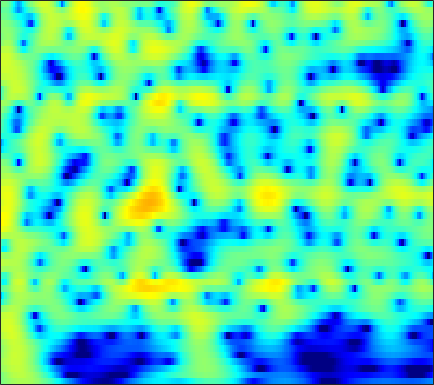

The data file committed next to this chart (first rows):
-0.51085, -0.085462, 0.43674, 0.90093, 1.2091, 1.5639, 1.8517, 2.0209, 2.1808, 2.2637, 2.27, 2.2245, 2.0979, 1.8979, 1.7005, 1.3744, 0.97461, 0.62582, 0.096414, -0.50826, -1.1896, -1.751, -2.5664, -3.4586
-0.4722, 0.1893, 0.9514, 1.586, 1.982, 2.408, 2.719, 2.879, 2.995, 3.002, 2.902, 2.756, 2.469, 2.076, 1.711, 1.131, 0.4429, -0.1456, -1.029, -2.027, -3.147, -4.071, -5.421, -6.918
0.9526, 1.455, 2.041, 2.525, 2.818, 3.112, 3.292, 3.352, 3.326, 3.18, 2.909, 2.625, 2.134, 1.514, 0.9644, 0.1182, -0.857, -1.672, -2.869, -4.187, -5.618, -6.757, -8.348, -9.999
1.35, 1.881, 2.493, 2.988, 3.279, 3.554, 3.699, 3.72, 3.627, 3.394, 3.016, 2.635, 1.992, 1.188, 0.4765, -0.6259, -1.914, -3.01, -4.66, -6.549, -8.713, -10.55, -13.33, -16.59
0.7512, 1.431, 2.202, 2.82, 3.182, 3.531, 3.727, 3.773, 3.702, 3.479, 3.103, 2.721, 2.077, 1.276, 0.5707, -0.5109, -1.758, -2.804, -4.351, -6.076, -7.977, -9.509, -11.66, -13.83
0.2342, 1.036, 1.92, 2.609, 3.004, 3.379, 3.583, 3.629, 3.549, 3.316, 2.937, 2.562, 1.951, 1.221, 0.6018, -0.3097, -1.308, -2.105, -3.221, -4.386, -5.588, -6.503, -7.722, -8.921
0.9291, 1.669, 2.478, 3.087, 3.412, 3.677, 3.754, 3.693, 3.46, 3.061, 2.51, 2.005, 1.226, 0.35, -0.3522, -1.319, -2.28, -2.973, -3.834, -4.609, -5.305, -5.79, -6.417, -7.06
2.485, 3.075, 3.69, 4.108, 4.29, 4.35, 4.201, 3.954, 3.441, 2.717, 1.774, 0.9182, -0.4286, -2.011, -3.342, -5.264, -7.181, -8.378, -9.228, -9.091, -8.393, -7.794, -7.107, -6.633
3.388, 3.86, 4.304, 4.537, 4.575, 4.439, 4.087, 3.675, 2.92, 1.919, 0.661, -0.4606, -2.213, -4.299, -6.134, -9.099, -12.93, -16.3, -17.82, -14.19, -10.86, -9.015, -7.189, -5.88
3.477, 3.852, 4.187, 4.317, 4.275, 4.031, 3.558, 3.04, 2.115, 0.9227, -0.5353, -1.794, -3.666, -5.662, -7.11, -8.706, -9.607, -9.735, -9.248, -8.249, -7.007, -6.049, -4.851, -3.81
3.036, 3.353, 3.673, 3.848, 3.86, 3.696, 3.299, 2.833, 1.974, 0.8052, -0.74, -2.213, -4.753, -8.265, -12.03, -21.38, -21.46, -14.33, -9.673, -6.887, -4.957, -3.83, -2.621, -1.688
0.4728, 0.9278, 1.506, 2.001, 2.284, 2.504, 2.525, 2.411, 2.071, 1.489, 0.6767, -0.05476, -1.14, -2.269, -3.033, -3.744, -3.93, -3.72, -3.129, -2.393, -1.669, -1.186, -0.6605, -0.288
-5.7, -4.258, -2.446, -0.9691, -0.08586, 0.8274, 1.46, 1.756, 1.929, 1.887, 1.698, 1.493, 1.159, 0.7721, 0.4984, 0.2314, 0.1022, 0.05706, 0.05049, 0.09977, 0.1988, 0.2538, 0.2406, 0.09035
-9.544, -6.732, -3.921, -1.871, -0.678, 0.5509, 1.426, 1.863, 2.187, 2.296, 2.207, 2.02, 1.66, 1.263, 0.986, 0.6901, 0.5192, 0.487, 0.5348, 0.6199, 0.6534, 0.6024, 0.4142, 0.0528
-2.111, -1.733, -1.023, -0.04959, 0.7807, 1.807, 2.597, 2.998, 3.273, 3.216, 2.748, 2.107, 0.9216, -0.4969, -1.626, -2.856, -3.058, -2.449, -1.187, -0.05221, 0.6703, 0.9218, 0.9485, 0.5949
-4.994, -6.839, -5.838, -2.624, -0.524, 1.567, 2.952, 3.629, 4.082, 3.962, 3.317, 2.485, 0.7295, -2.037, -4.94, -9.917, -9.85, -6.144, -2.551, -0.3723, 0.9798, 1.611, 1.919, 1.693
-3.144, -4.132, -3.895, -2.151, -0.7301, 0.7861, 1.874, 2.411, 2.73, 2.65, 2.28, 1.814, 0.9237, -0.08231, -0.7413, -1.441, -1.808, -1.747, -1.342, -0.8709, -0.3551, 0.02628, 0.349, 0.4089
1.964, 1.675, 1.538, 1.631, 1.767, 1.984, 2.179, 2.237, 2.136, 1.887, 1.423, 0.9243, 0.1495, -0.7704, -1.554, -2.553, -3.397, -3.875, -4.182, -3.974, -3.404, -2.894, -2.16, -1.48
3.217, 2.984, 2.804, 2.706, 2.674, 2.678, 2.638, 2.549, 2.345, 1.978, 1.361, 0.7442, -0.2909, -1.726, -3.115, -5.435, -8.649, -11.91, -15.62, -12.63, -8.602, -6.46, -4.378, -2.83
1.704, 1.374, 1.204, 1.346, 1.612, 2.012, 2.338, 2.506, 2.583, 2.409, 2.03, 1.578, 0.688, -0.4537, -1.519, -3.321, -5.329, -6.761, -7.931, -7.33, -5.852, -4.666, -3.227, -2.202
-4.942, -7.09, -6.62, -3.705, -1.743, 0.1718, 1.484, 2.163, 2.702, 2.921, 2.905, 2.732, 2.31, 1.765, 1.269, 0.535, -0.1324, -0.5894, -1.035, -1.238, -1.29, -1.258, -1.151, -1.101
-3.086, -4.471, -4.331, -2.428, -0.9321, 0.6211, 1.729, 2.293, 2.74, 2.967, 2.946, 2.833, 2.612, 2.248, 1.957, 1.573, 1.122, 0.8054, 0.4117, -0.02267, -0.4163, -0.7406, -1.315, -1.919
3.147, 2.793, 2.499, 2.441, 2.446, 2.494, 2.482, 2.387, 2.179, 1.875, 1.47, 1.162, 0.7704, 0.3744, 0.1129, -0.206, -0.5574, -0.8029, -1.159, -1.59, -2.047, -2.443, -3.105, -3.879
5.699, 5.403, 4.994, 4.494, 4.067, 3.408, 2.586, 1.873, 0.7858, -0.4646, -1.631, -2.435, -3.267, -3.586, -3.698, -3.774, -3.745, -3.862, -4.138, -4.432, -4.91, -5.239, -5.53, -5.93
6.841, 6.612, 6.188, 5.553, 4.958, 3.904, 2.528, 1.243, -0.9591, -3.821, -7.626, -11.29, -14.42, -11.83, -9.734, -8.046, -7.206, -7.114, -7.509, -8.266, -9.424, -10.24, -10.74, -10.53
6.406, 6.438, 6.247, 5.831, 5.311, 4.329, 3.014, 1.744, -0.2896, -2.867, -5.805, -7.949, -9.817, -9.438, -8.956, -8.089, -8.096, -8.404, -9.441, -11.58, -14.65, -19.16, -33.42, -22.5
4.764, 5.272, 5.601, 5.561, 5.286, 4.673, 3.727, 2.861, 1.504, 0.009623, -1.49, -2.547, -3.741, -4.699, -5.247, -5.926, -6.623, -7.265, -8.362, -9.73, -11.36, -12.58, -13.88, -14.5
3.974, 4.713, 5.314, 5.455, 5.349, 4.888, 4.122, 3.365, 2.112, 0.7214, -0.898, -2.021, -3.496, -4.683, -5.221, -5.866, -6.107, -6.416, -6.823, -7.473, -8.366, -9.129, -10.77, -12.42
4.657, 5.117, 5.476, 5.532, 5.392, 4.878, 4.077, 3.225, 1.78, -0.1191, -2.551, -4.798, -8.468, -11.89, -12.23, -10.09, -7.972, -6.943, -6.098, -5.824, -5.984, -6.334, -7.149, -7.941
4.588, 4.886, 5.079, 5.085, 4.899, 4.45, 3.709, 2.966, 1.681, -0.007972, -2.144, -4.196, -7.222, -9.922, -10.04, -8.298, -6.406, -5.311, -4.342, -3.861, -3.782, -3.947, -4.29, -4.937
3.251, 3.582, 3.851, 3.886, 3.776, 3.492, 3.005, 2.554, 1.812, 0.9833, 0.08094, -0.5791, -1.366, -1.903, -2.1, -2.057, -1.882, -1.705, -1.586, -1.623, -1.871, -2.21, -2.85, -3.811
1.812, 2.174, 2.426, 2.406, 2.298, 1.977, 1.611, 1.303, 0.9669, 0.6989, 0.5852, 0.5483, 0.577, 0.6559, 0.7329, 0.8484, 0.9299, 0.9257, 0.7916, 0.4878, -0.01316, -0.5474, -1.504, -2.738
1.148, 1.287, 1.19, 0.8185, 0.3678, -0.4917, -1.435, -2.097, -2.543, -2.307, -1.451, -0.6569, 0.4113, 1.337, 1.901, 2.436, 2.777, 2.865, 2.815, 2.534, 2.002, 1.444, 0.4303, -0.7986
0.1297, 0.006325, -0.4032, -1.121, -2.033, -3.753, -6.687, -10.21, -19.55, -12.98, -6.335, -3.489, -0.7338, 1.094, 2.142, 3.089, 3.694, 3.928, 4.004, 3.81, 3.328, 2.834, 1.91, 0.8614
-2.854, -2.855, -2.849, -3.073, -3.37, -4.097, -5.055, -5.81, -6.193, -5.327, -3.545, -1.995, -0.2021, 1.308, 2.168, 3.083, 3.652, 3.907, 3.965, 3.749, 3.3, 2.782, 1.956, 0.8645
-8.717, -7.427, -5.905, -4.806, -4.177, -3.638, -3.189, -2.861, -2.305, -1.56, -0.6885, 0.08802, 1.067, 2.035, 2.613, 3.266, 3.671, 3.825, 3.793, 3.491, 2.936, 2.311, 1.298, -0.05173
-11.97, -9.258, -6.871, -5.307, -4.533, -3.7, -3.046, -2.531, -1.831, -0.9981, -0.07002, 0.622, 1.583, 2.414, 3.019, 3.602, 4.016, 4.139, 4.104, 3.781, 3.092, 2.373, 0.9532, -0.8922
-5.141, -5.077, -4.951, -4.926, -5.059, -5.229, -5.356, -5.229, -4.633, -3.541, -2.136, -1.048, 0.3598, 1.587, 2.395, 3.247, 3.867, 4.158, 4.297, 4.138, 3.653, 3.071, 1.922, 0.374
-3.016, -3.664, -4.719, -6.126, -7.417, -9.892, -13.3, -16.3, -15.59, -11.12, -7.257, -5.102, -2.729, -0.8262, 0.2736, 1.524, 2.418, 2.949, 3.381, 3.553, 3.52, 3.3, 2.89, 2.279
-2.417, -3.287, -4.689, -6.426, -7.943, -10.33, -12.98, -14.44, -14.37, -12.02, -9.092, -7.235, -4.914, -3.011, -1.815, -0.4194, 0.6389, 1.308, 1.977, 2.448, 2.765, 2.855, 2.922, 2.845
-1.238, -2.085, -3.44, -4.991, -6.363, -8.171, -9.893, -10.95, -11.38, -10.69, -9.133, -7.555, -5.658, -3.863, -2.728, -1.439, -0.3478, 0.2728, 1.032, 1.646, 2.114, 2.439, 2.716, 2.894
0.719, -0.007175, -1.152, -2.615, -3.936, -6.379, -9.876, -14, -25.5, -16.63, -10.22, -7.39, -4.92, -3.178, -2.274, -1.424, -0.7502, -0.3398, 0.2519, 0.8793, 1.531, 2.037, 2.568, 3.013
1.724, 1.542, 1.299, 0.8191, 0.2399, -0.8427, -2.273, -3.363, -4.191, -3.887, -2.904, -1.98, -1.15, -0.928, -0.9927, -1.618, -2.66, -3.195, -3.305, -2.158, -0.491, 0.5604, 1.826, 2.589
-3.411, -1.222, 0.8402, 2.092, 2.582, 2.898, 2.922, 2.824, 2.663, 2.51, 2.316, 2.064, 1.528, 0.5521, -0.6046, -2.915, -6.851, -12.26, -18.99, -8.947, -4.458, -2.457, -0.8255, 0.006216
-3.45, -1.519, 0.5885, 2.062, 2.825, 3.468, 3.805, 3.899, 3.818, 3.565, 3.169, 2.7, 1.885, 0.8611, -0.104, -1.643, -3.212, -4.193, -5.057, -5.147, -4.755, -4.46, -4.308, -4.204
1.343, 1.733, 2.339, 2.905, 3.272, 3.596, 3.747, 3.749, 3.606, 3.291, 2.804, 2.35, 1.589, 0.6728, -0.102, -1.206, -2.37, -3.249, -4.346, -5.374, -6.394, -7.206, -8.272, -9.451
3.05, 3.216, 3.43, 3.609, 3.696, 3.745, 3.682, 3.555, 3.29, 2.898, 2.36, 1.877, 1.131, 0.2297, -0.5447, -1.662, -2.925, -4.001, -5.525, -7.188, -9.03, -10.53, -12.51, -14.77
3.72, 3.838, 3.94, 3.971, 3.93, 3.809, 3.598, 3.378, 2.997, 2.528, 1.978, 1.492, 0.7474, -0.1176, -0.8451, -2.012, -3.397, -4.576, -6.48, -8.803, -11.61, -13.94, -17.3, -19.85
3.979, 4.095, 4.158, 4.106, 3.982, 3.718, 3.357, 3.028, 2.522, 1.973, 1.431, 1.014, 0.4042, -0.2474, -0.7807, -1.678, -2.807, -3.814, -5.5, -7.757, -10.78, -13.68, -18.92, -22.91
3.799, 3.977, 4.06, 3.946, 3.737, 3.252, 2.585, 1.998, 1.155, 0.3543, -0.265, -0.5479, -0.7396, -0.7901, -0.8415, -0.9908, -1.341, -1.766, -2.536, -3.564, -4.773, -5.676, -6.708, -7.271
2.599, 3.011, 3.267, 3.165, 2.841, 2.07, 0.8429, -0.402, -2.466, -4.784, -6.479, -6.457, -4.87, -3.127, -2.082, -0.9988, -0.2966, -0.007823, 0.1306, 0.1007, -0.05991, -0.2224, -0.4921, -0.7302
0.4022, 1.194, 1.763, 1.816, 1.505, 0.6669, -0.7426, -2.262, -5.137, -9.484, -15, -13.54, -8.424, -4.995, -3.221, -1.501, -0.2412, 0.4903, 1.208, 1.696, 1.993, 2.095, 2.126, 2.057
-0.4739, 0.2683, 0.8196, 0.9252, 0.7501, 0.156, -0.7677, -1.634, -2.927, -4.145, -4.977, -5.197, -4.771, -3.87, -3.061, -1.925, -0.7862, 0.04989, 1.035, 1.811, 2.387, 2.686, 2.915, 2.916
0.2145, 0.5127, 0.682, 0.6027, 0.3959, -0.1031, -0.8228, -1.48, -2.448, -3.468, -4.426, -5.037, -5.69, -5.904, -5.499, -4.342, -2.789, -1.598, -0.08635, 1.196, 2.179, 2.724, 3.157, 3.264
0.2196, 0.2408, 0.1461, -0.1416, -0.5181, -1.149, -1.948, -2.646, -3.722, -5.021, -6.643, -8.172, -11.3, -16.44, -17.94, -11.45, -6.547, -3.991, -1.394, 0.5019, 1.854, 2.548, 3.151, 3.435
-1.032, -0.9266, -1.02, -1.453, -2, -2.99, -4.147, -5.014, -6.028, -6.8, -7.487, -8.223, -9.266, -10.07, -9.569, -7.341, -4.512, -2.579, -0.4741, 1.11, 2.24, 2.832, 3.318, 3.518
-2.191, -1.571, -1.463, -2.067, -2.952, -4.853, -7.692, -10.4, -13, -11.36, -8.591, -6.96, -5.254, -3.797, -2.776, -1.376, 0.03641, 1.039, 2.184, 3.068, 3.628, 3.864, 3.856, 3.505
-0.8289, -0.4136, -0.4608, -1.153, -2.147, -4.075, -6.782, -9.207, -11.43, -9.77, -6.74, -4.728, -2.647, -0.9615, 0.09267, 1.364, 2.437, 3.12, 3.804, 4.21, 4.317, 4.152, 3.612, 2.614
